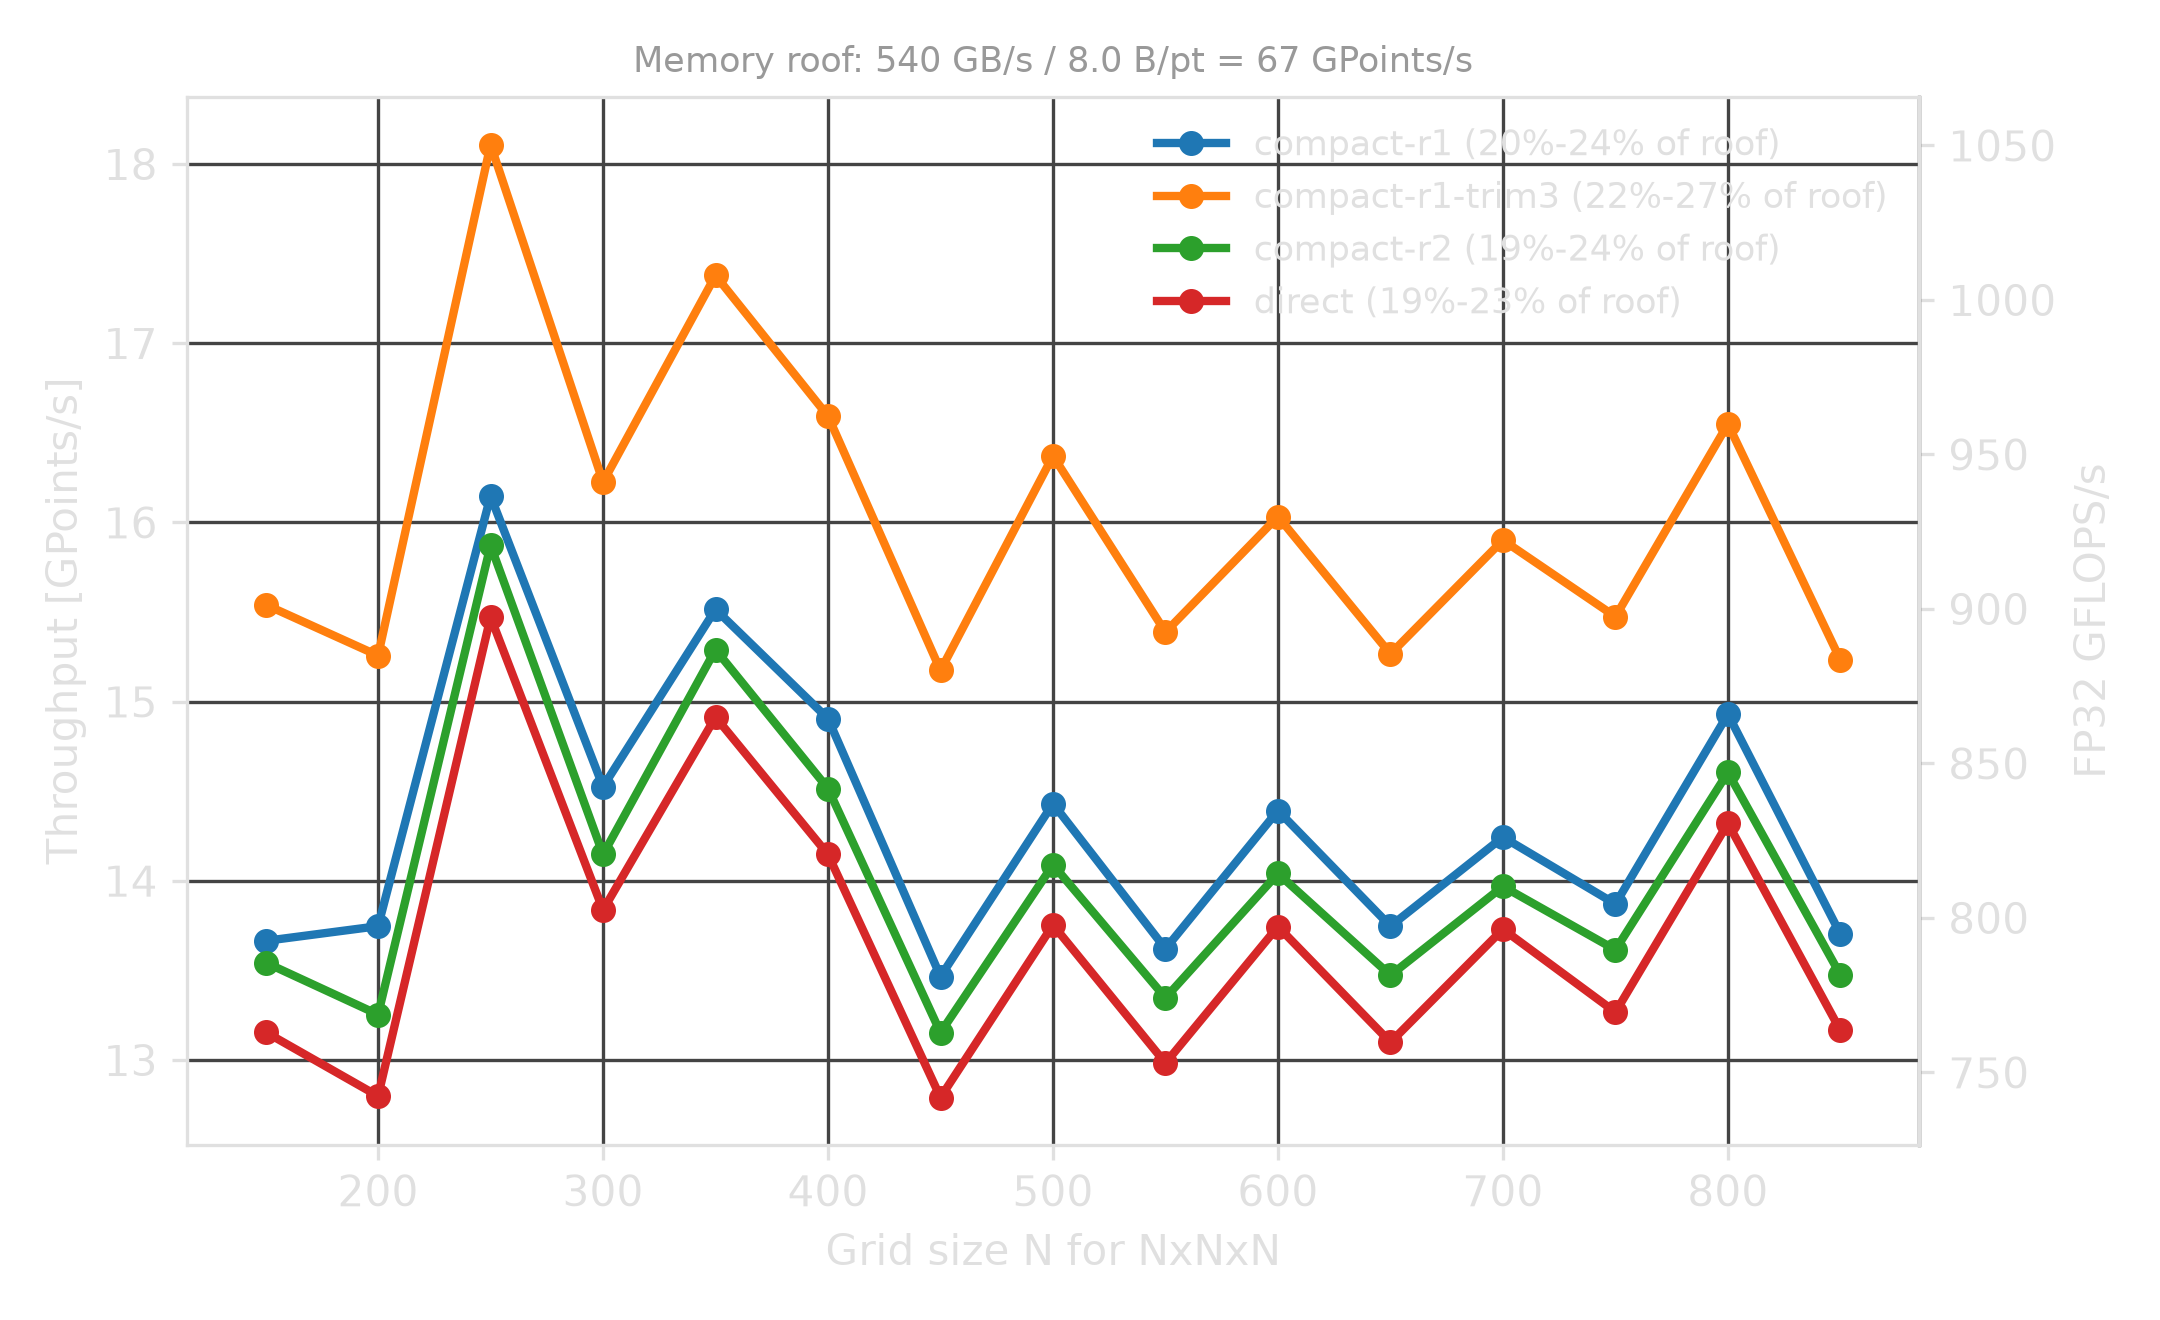

Values plotted in this chart, from the file beside it:
n, dims, case, method_arg, trim, reported_method, k_steps, r_per_step, strips_per_wg, time_s, gpoints_s, ms_per_step, bandwidth_gbs, gflops_s, returncode, command, layout
50, 3, direct, 0, , direct, 1, 4, 1, 0.007, 1.781, 0.070, 14.3, 103.3, 0, STENCIL_INT8=1 ./stencil.x -m 0 -n 50 -d…, XYZ
50, 3, compact-r1, 1, , compact-r1, 4, 1, 1, 0.002, 7.017, 0.018, 56.1, 407.0, 0, STENCIL_INT8=1 ./stencil.x -m 1 -n 50 -d…, XYZ
50, 3, compact-r2, 2, , compact-r2, 2, 2, 1, 0.002, 6.747, 0.019, 54.0, 391.3, 0, STENCIL_INT8=1 ./stencil.x -m 2 -n 50 -d…, XYZ
50, 3, compact-r1-trim3, 1, 3, compact-r1, 4, 1, 1, 0.002, 7.229, 0.017, 57.8, 419.3, 0, STENCIL_INT8=1 STENCIL_TRIM=3 ./stencil.…, XYZ
100, 3, direct, 0, , direct, 1, 4, 1, 0.012, 8.621, 0.116, 69.0, 500.0, 0, STENCIL_INT8=1 ./stencil.x -m 0 -n 100 -…, XYZ
100, 3, compact-r1, 1, , compact-r1, 4, 1, 1, 0.010, 9.628, 0.104, 77.0, 558.4, 0, STENCIL_INT8=1 ./stencil.x -m 1 -n 100 -…, XYZ
100, 3, compact-r2, 2, , compact-r2, 2, 2, 1, 0.011, 9.133, 0.109, 73.1, 529.7, 0, STENCIL_INT8=1 ./stencil.x -m 2 -n 100 -…, XYZ
100, 3, compact-r1-trim3, 1, 3, compact-r1, 4, 1, 1, 0.010, 10.11, 0.099, 80.9, 586.2, 0, STENCIL_INT8=1 STENCIL_TRIM=3 ./stencil.…, XYZ
150, 3, direct, 0, , direct, 1, 4, 1, 0.026, 13.16, 0.257, 105.3, 763.0, 0, STENCIL_INT8=1 ./stencil.x -m 0 -n 150 -…, XYZ
150, 3, compact-r1, 1, , compact-r1, 4, 1, 1, 0.025, 13.66, 0.247, 109.3, 792.6, 0, STENCIL_INT8=1 ./stencil.x -m 1 -n 150 -…, XYZ
150, 3, compact-r2, 2, , compact-r2, 2, 2, 1, 0.025, 13.54, 0.249, 108.4, 785.6, 0, STENCIL_INT8=1 ./stencil.x -m 2 -n 150 -…, XYZ
150, 3, compact-r1-trim3, 1, 3, compact-r1, 4, 1, 1, 0.022, 15.54, 0.217, 124.3, 901.4, 0, STENCIL_INT8=1 STENCIL_TRIM=3 ./stencil.…, XYZ
200, 3, direct, 0, , direct, 1, 4, 1, 0.063, 12.8, 0.625, 102.4, 742.3, 0, STENCIL_INT8=1 ./stencil.x -m 0 -n 200 -…, XYZ
200, 3, compact-r1, 1, , compact-r1, 4, 1, 1, 0.058, 13.75, 0.582, 110.0, 797.3, 0, STENCIL_INT8=1 ./stencil.x -m 1 -n 200 -…, XYZ
200, 3, compact-r2, 2, , compact-r2, 2, 2, 1, 0.060, 13.25, 0.604, 106.0, 768.7, 0, STENCIL_INT8=1 ./stencil.x -m 2 -n 200 -…, XYZ
200, 3, compact-r1-trim3, 1, 3, compact-r1, 4, 1, 1, 0.052, 15.26, 0.524, 122.1, 884.9, 0, STENCIL_INT8=1 STENCIL_TRIM=3 ./stencil.…, XYZ
250, 3, direct, 0, , direct, 1, 4, 1, 0.101, 15.47, 1.010, 123.8, 897.3, 0, STENCIL_INT8=1 ./stencil.x -m 0 -n 250 -…, XYZ
250, 3, compact-r1, 1, , compact-r1, 4, 1, 1, 0.097, 16.15, 0.968, 129.2, 936.6, 0, STENCIL_INT8=1 ./stencil.x -m 1 -n 250 -…, XYZ
250, 3, compact-r2, 2, , compact-r2, 2, 2, 1, 0.098, 15.87, 0.984, 127.0, 920.6, 0, STENCIL_INT8=1 ./stencil.x -m 2 -n 250 -…, XYZ
250, 3, compact-r1-trim3, 1, 3, compact-r1, 4, 1, 1, 0.086, 18.11, 0.863, 144.9, 1050, 0, STENCIL_INT8=1 STENCIL_TRIM=3 ./stencil.…, XYZ
300, 3, direct, 0, , direct, 1, 4, 1, 0.195, 13.84, 1.951, 110.7, 802.5, 0, STENCIL_INT8=1 ./stencil.x -m 0 -n 300 -…, XYZ
300, 3, compact-r1, 1, , compact-r1, 4, 1, 1, 0.186, 14.53, 1.859, 116.2, 842.5, 0, STENCIL_INT8=1 ./stencil.x -m 1 -n 300 -…, XYZ
300, 3, compact-r2, 2, , compact-r2, 2, 2, 1, 0.191, 14.15, 1.908, 113.2, 820.5, 0, STENCIL_INT8=1 ./stencil.x -m 2 -n 300 -…, XYZ
300, 3, compact-r1-trim3, 1, 3, compact-r1, 4, 1, 1, 0.166, 16.23, 1.664, 129.8, 941.1, 0, STENCIL_INT8=1 STENCIL_TRIM=3 ./stencil.…, XYZ
350, 3, direct, 0, , direct, 1, 4, 1, 0.287, 14.91, 2.875, 119.3, 865.0, 0, STENCIL_INT8=1 ./stencil.x -m 0 -n 350 -…, XYZ
350, 3, compact-r1, 1, , compact-r1, 4, 1, 1, 0.276, 15.52, 2.763, 124.1, 899.9, 0, STENCIL_INT8=1 ./stencil.x -m 1 -n 350 -…, XYZ
350, 3, compact-r2, 2, , compact-r2, 2, 2, 1, 0.280, 15.29, 2.804, 122.3, 886.8, 0, STENCIL_INT8=1 ./stencil.x -m 2 -n 350 -…, XYZ
350, 3, compact-r1-trim3, 1, 3, compact-r1, 4, 1, 1, 0.247, 17.38, 2.467, 139.0, 1008, 0, STENCIL_INT8=1 STENCIL_TRIM=3 ./stencil.…, XYZ
400, 3, direct, 0, , direct, 1, 4, 1, 0.452, 14.15, 4.524, 113.2, 820.5, 0, STENCIL_INT8=1 ./stencil.x -m 0 -n 400 -…, XYZ
400, 3, compact-r1, 1, , compact-r1, 4, 1, 1, 0.429, 14.9, 4.294, 119.2, 864.5, 0, STENCIL_INT8=1 ./stencil.x -m 1 -n 400 -…, XYZ
400, 3, compact-r2, 2, , compact-r2, 2, 2, 1, 0.441, 14.52, 4.409, 116.1, 841.9, 0, STENCIL_INT8=1 ./stencil.x -m 2 -n 400 -…, XYZ
400, 3, compact-r1-trim3, 1, 3, compact-r1, 4, 1, 1, 0.386, 16.59, 3.857, 132.7, 962.4, 0, STENCIL_INT8=1 STENCIL_TRIM=3 ./stencil.…, XYZ
450, 3, direct, 0, , direct, 1, 4, 1, 0.712, 12.79, 7.124, 102.3, 741.9, 0, STENCIL_INT8=1 ./stencil.x -m 0 -n 450 -…, XYZ
450, 3, compact-r1, 1, , compact-r1, 4, 1, 1, 0.677, 13.47, 6.767, 107.7, 781.0, 0, STENCIL_INT8=1 ./stencil.x -m 1 -n 450 -…, XYZ
450, 3, compact-r2, 2, , compact-r2, 2, 2, 1, 0.693, 13.15, 6.928, 105.2, 762.9, 0, STENCIL_INT8=1 ./stencil.x -m 2 -n 450 -…, XYZ
450, 3, compact-r1-trim3, 1, 3, compact-r1, 4, 1, 1, 0.601, 15.17, 6.005, 121.4, 880.1, 0, STENCIL_INT8=1 STENCIL_TRIM=3 ./stencil.…, XYZ
500, 3, direct, 0, , direct, 1, 4, 1, 0.909, 13.75, 9.088, 110.0, 797.7, 0, STENCIL_INT8=1 ./stencil.x -m 0 -n 500 -…, XYZ
500, 3, compact-r1, 1, , compact-r1, 4, 1, 1, 0.866, 14.43, 8.662, 115.4, 837.0, 0, STENCIL_INT8=1 ./stencil.x -m 1 -n 500 -…, XYZ
500, 3, compact-r2, 2, , compact-r2, 2, 2, 1, 0.887, 14.09, 8.871, 112.7, 817.2, 0, STENCIL_INT8=1 ./stencil.x -m 2 -n 500 -…, XYZ
500, 3, compact-r1-trim3, 1, 3, compact-r1, 4, 1, 1, 0.764, 16.37, 7.636, 131.0, 949.5, 0, STENCIL_INT8=1 STENCIL_TRIM=3 ./stencil.…, XYZ
550, 3, direct, 0, , direct, 1, 4, 1, 1.281, 12.98, 12.81, 103.9, 753.0, 0, STENCIL_INT8=1 ./stencil.x -m 0 -n 550 -…, XYZ
550, 3, compact-r1, 1, , compact-r1, 4, 1, 1, 1.221, 13.62, 12.21, 109.0, 790.0, 0, STENCIL_INT8=1 ./stencil.x -m 1 -n 550 -…, XYZ
550, 3, compact-r2, 2, , compact-r2, 2, 2, 1, 1.247, 13.35, 12.47, 106.8, 774.1, 0, STENCIL_INT8=1 ./stencil.x -m 2 -n 550 -…, XYZ
550, 3, compact-r1-trim3, 1, 3, compact-r1, 4, 1, 1, 1.081, 15.39, 10.81, 123.1, 892.5, 0, STENCIL_INT8=1 STENCIL_TRIM=3 ./stencil.…, XYZ
600, 3, direct, 0, , direct, 1, 4, 1, 1.571, 13.74, 15.71, 110.0, 797.2, 0, STENCIL_INT8=1 ./stencil.x -m 0 -n 600 -…, XYZ
600, 3, compact-r1, 1, , compact-r1, 4, 1, 1, 1.501, 14.39, 15.01, 115.1, 834.7, 0, STENCIL_INT8=1 ./stencil.x -m 1 -n 600 -…, XYZ
600, 3, compact-r2, 2, , compact-r2, 2, 2, 1, 1.538, 14.04, 15.38, 112.3, 814.4, 0, STENCIL_INT8=1 ./stencil.x -m 2 -n 600 -…, XYZ
600, 3, compact-r1-trim3, 1, 3, compact-r1, 4, 1, 1, 1.347, 16.03, 13.47, 128.3, 929.9, 0, STENCIL_INT8=1 STENCIL_TRIM=3 ./stencil.…, XYZ
650, 3, direct, 0, , direct, 1, 4, 1, 2.097, 13.1, 20.97, 104.8, 759.7, 0, STENCIL_INT8=1 ./stencil.x -m 0 -n 650 -…, XYZ
650, 3, compact-r1, 1, , compact-r1, 4, 1, 1, 1.998, 13.75, 19.98, 110.0, 797.3, 0, STENCIL_INT8=1 ./stencil.x -m 1 -n 650 -…, XYZ
650, 3, compact-r2, 2, , compact-r2, 2, 2, 1, 2.038, 13.47, 20.38, 107.8, 781.4, 0, STENCIL_INT8=1 ./stencil.x -m 2 -n 650 -…, XYZ
650, 3, compact-r1-trim3, 1, 3, compact-r1, 4, 1, 1, 1.799, 15.27, 17.99, 122.1, 885.4, 0, STENCIL_INT8=1 STENCIL_TRIM=3 ./stencil.…, XYZ
700, 3, direct, 0, , direct, 1, 4, 1, 2.498, 13.73, 24.98, 109.8, 796.3, 0, STENCIL_INT8=1 ./stencil.x -m 0 -n 700 -…, XYZ
700, 3, compact-r1, 1, , compact-r1, 4, 1, 1, 2.408, 14.24, 24.08, 114.0, 826.2, 0, STENCIL_INT8=1 ./stencil.x -m 1 -n 700 -…, XYZ
700, 3, compact-r2, 2, , compact-r2, 2, 2, 1, 2.455, 13.97, 24.55, 111.8, 810.2, 0, STENCIL_INT8=1 ./stencil.x -m 2 -n 700 -…, XYZ
700, 3, compact-r1-trim3, 1, 3, compact-r1, 4, 1, 1, 2.157, 15.9, 21.57, 127.2, 922.3, 0, STENCIL_INT8=1 STENCIL_TRIM=3 ./stencil.…, XYZ
750, 3, direct, 0, , direct, 1, 4, 1, 3.180, 13.27, 31.8, 106.1, 769.5, 0, STENCIL_INT8=1 ./stencil.x -m 0 -n 750 -…, XYZ
750, 3, compact-r1, 1, , compact-r1, 4, 1, 1, 3.041, 13.87, 30.41, 111.0, 804.5, 0, STENCIL_INT8=1 ./stencil.x -m 1 -n 750 -…, XYZ
750, 3, compact-r2, 2, , compact-r2, 2, 2, 1, 3.099, 13.62, 30.99, 108.9, 789.7, 0, STENCIL_INT8=1 ./stencil.x -m 2 -n 750 -…, XYZ
750, 3, compact-r1-trim3, 1, 3, compact-r1, 4, 1, 1, 2.726, 15.47, 27.26, 123.8, 897.5, 0, STENCIL_INT8=1 STENCIL_TRIM=3 ./stencil.…, XYZ
... 8 more rows
